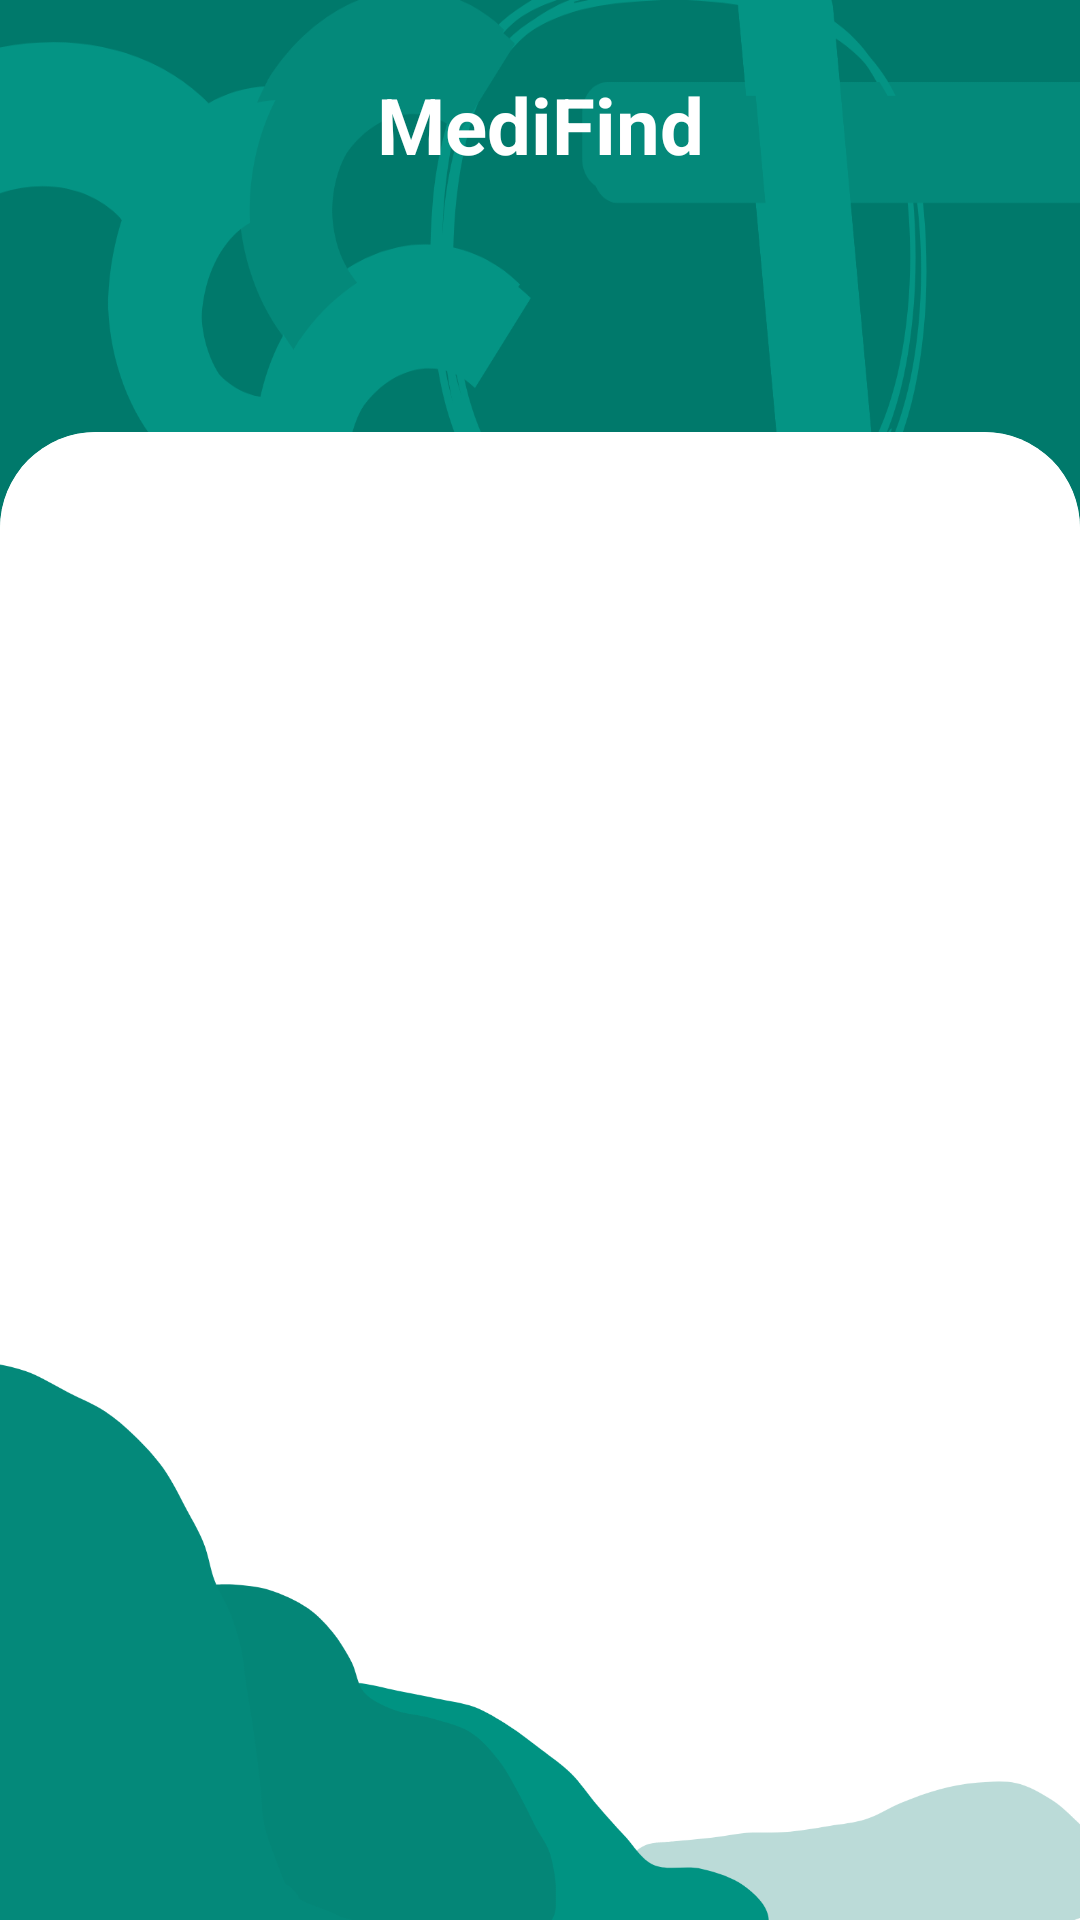

Write the Android layout XML for this screen, with the resource values it uses.
<!-- AndroidManifest.xml: application theme Theme.MediFindTest -->
<!-- res/layout/activity_registration.xml -->
<?xml version="1.0" encoding="utf-8"?>
<androidx.constraintlayout.widget.ConstraintLayout xmlns:android="http://schemas.android.com/apk/res/android"
    xmlns:app="http://schemas.android.com/apk/res-auto"
    xmlns:tools="http://schemas.android.com/tools"
    android:id="@+id/main"
    android:layout_width="match_parent"
    android:layout_height="match_parent"
    android:background="@drawable/background_main_image"
    tools:context=".activity.RegistrationActivity">

    <TextView
        android:id="@+id/title"
        android:layout_width="wrap_content"
        android:layout_height="wrap_content"
        android:layout_marginTop="24dp"
        android:text="MediFind"
        android:textColor="@color/md_theme_onPrimary"
        android:textSize="26sp"
        android:textStyle="bold"
        app:layout_constraintEnd_toEndOf="parent"
        app:layout_constraintStart_toStartOf="parent"
        app:layout_constraintTop_toTopOf="parent" />

    <RelativeLayout
        android:layout_width="match_parent"
        android:layout_height="match_parent"
        android:layout_marginTop="84dp"
        android:orientation="vertical"
        app:layout_constraintBottom_toBottomOf="parent"
        app:layout_constraintEnd_toEndOf="parent"
        app:layout_constraintStart_toStartOf="parent"
        app:layout_constraintTop_toTopOf="@id/title">

        <com.google.android.material.tabs.TabLayout
            android:id="@+id/tabLayout"
            android:layout_width="match_parent"
            android:layout_height="wrap_content"
            android:background="@android:color/transparent"
            app:tabTextColor="@color/md_theme_onPrimary"
            />

        <com.google.android.material.card.MaterialCardView
            android:layout_width="match_parent"
            android:layout_height="match_parent"
            android:layout_marginTop="60dp"
            app:shapeAppearanceOverlay="@style/TopRoundedCorners"
            app:strokeWidth="0dp"
            app:strokeColor="@android:color/transparent"
            app:cardElevation="0dp"
            app:cardPreventCornerOverlap="false">

            <androidx.viewpager2.widget.ViewPager2
                android:id="@+id/viewPager2"
                android:layout_width="match_parent"
                android:layout_height="match_parent"
                android:background="@drawable/registration_background"/>

        </com.google.android.material.card.MaterialCardView>

    </RelativeLayout>

</androidx.constraintlayout.widget.ConstraintLayout>
<!-- resources referenced by this layout -->
<resources>
  <color name="md_theme_onPrimary">#FFFFFF</color>
  <style name="TopRoundedCorners" parent="">
  
          <item name="cornerFamily">rounded</item>
          <item name="cornerSizeTopLeft">32dp</item>
          <item name="cornerSizeTopRight">32dp</item>
          <item name="cornerSizeBottomLeft">0dp</item>
          <item name="cornerSizeBottomRight">0dp</item>
      </style>
  <color name="md_theme_primary">#006B60</color>
  <color name="md_theme_primaryContainer">#9EF2E3</color>
  <color name="md_theme_onPrimaryContainer">#005048</color>
  <color name="md_theme_secondary">#4A635E</color>
  <color name="md_theme_onSecondary">#FFFFFF</color>
  <color name="md_theme_secondaryContainer">#CCE8E2</color>
  <color name="md_theme_onSecondaryContainer">#334B47</color>
  <color name="md_theme_tertiary">#456179</color>
  <color name="md_theme_onTertiary">#FFFFFF</color>
  <color name="md_theme_tertiaryContainer">#CCE5FF</color>
  <color name="md_theme_onTertiaryContainer">#2D4960</color>
  <color name="md_theme_error">#BA1A1A</color>
  <color name="md_theme_onError">#FFFFFF</color>
  <color name="md_theme_errorContainer">#FFDAD6</color>
  <color name="md_theme_onErrorContainer">#93000A</color>
  <color name="md_theme_onBackground">#161D1B</color>
  <color name="md_theme_surface">#F4FBF8</color>
  <color name="md_theme_onSurface">#161D1B</color>
  <color name="md_theme_surfaceVariant">#DAE5E1</color>
  <color name="md_theme_onSurfaceVariant">#3F4946</color>
  <color name="md_theme_outline">#6F7976</color>
  <color name="md_theme_outlineVariant">#BEC9C5</color>
  <color name="md_theme_inverseSurface">#2B3230</color>
  <color name="md_theme_inverseOnSurface">#ECF2EF</color>
  <color name="md_theme_inversePrimary">#82D5C7</color>
  <color name="md_theme_primaryFixed">#9EF2E3</color>
  <color name="md_theme_onPrimaryFixed">#00201C</color>
  <color name="md_theme_primaryFixedDim">#82D5C7</color>
  <color name="md_theme_onPrimaryFixedVariant">#005048</color>
  <color name="md_theme_secondaryFixed">#CCE8E2</color>
  <color name="md_theme_onSecondaryFixed">#05201C</color>
  <color name="md_theme_secondaryFixedDim">#B1CCC6</color>
  <color name="md_theme_onSecondaryFixedVariant">#334B47</color>
  <color name="md_theme_tertiaryFixed">#CCE5FF</color>
  <color name="md_theme_onTertiaryFixed">#001E31</color>
  <color name="md_theme_tertiaryFixedDim">#ADCAE5</color>
  <color name="md_theme_onTertiaryFixedVariant">#2D4960</color>
  <color name="md_theme_surfaceDim">#D5DBD9</color>
  <color name="md_theme_surfaceBright">#F4FBF8</color>
  <color name="md_theme_surfaceContainerLowest">#FFFFFF</color>
  <color name="md_theme_surfaceContainerLow">#EFF5F2</color>
  <color name="md_theme_surfaceContainer">#E9EFEC</color>
  <color name="md_theme_surfaceContainerHigh">#E3EAE7</color>
  <color name="md_theme_surfaceContainerHighest">#DDE4E1</color>
</resources>
